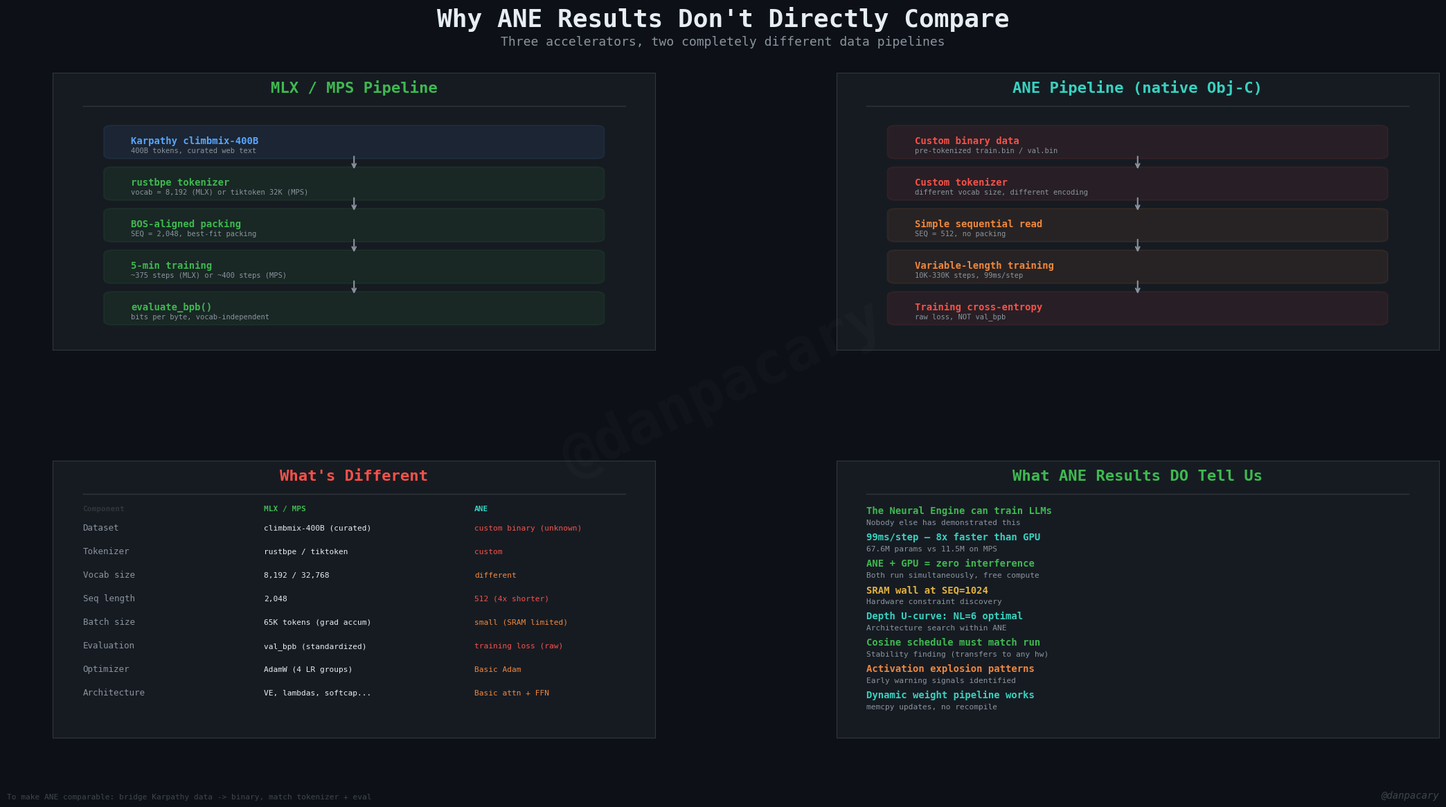

Source code (Python): (Note: this script raises an exception after producing the figure.)
"""Why ANE Results Don't Compare — Data Pipeline Explainer"""
import matplotlib
matplotlib.use("Agg")
import matplotlib.pyplot as plt
import matplotlib.patches as mpatches
import matplotlib.gridspec as gridspec
import numpy as np

# Colors
BG = "#0d1117"
CARD = "#161b22"
TEXT = "#e6edf3"
TEXT_DIM = "#8b949e"
GREEN = "#3fb950"
BLUE = "#58a6ff"
ORANGE = "#f0883e"
RED = "#f85149"
PURPLE = "#bc8cff"
CYAN = "#39d2c0"
GOLD = "#e3b341"

fig = plt.figure(figsize=(22, 12), facecolor=BG)

fig.text(0.5, 0.96, "Why ANE Results Don't Directly Compare", fontsize=26,
         fontweight="bold", color=TEXT, ha="center", va="top", fontfamily="monospace")
fig.text(0.5, 0.925, "Three accelerators, two completely different data pipelines",
         fontsize=13, color=TEXT_DIM, ha="center", va="top", fontfamily="monospace")

gs = gridspec.GridSpec(2, 2, left=0.06, right=0.97, top=0.88, bottom=0.08,
                       hspace=0.4, wspace=0.3)

# ═══════════════════════════════════════
# Panel 1: MLX/MPS pipeline (top left)
# ═══════════════════════════════════════
ax1 = fig.add_subplot(gs[0, 0], facecolor=CARD)
for spine in ax1.spines.values(): spine.set_color("#30363d")
ax1.set_xlim(0, 10)
ax1.set_ylim(0, 10)
ax1.set_xticks([])
ax1.set_yticks([])

ax1.text(5, 9.3, "MLX / MPS Pipeline", fontsize=16, fontweight="bold",
         color=GREEN, ha="center", fontfamily="monospace")
ax1.plot([0.5, 9.5], [8.8, 8.8], color="#30363d", linewidth=1)

# Pipeline boxes
boxes = [
    (1, 7.5, "Karpathy climbmix-400B", BLUE, "400B tokens, curated web text"),
    (1, 6.0, "rustbpe tokenizer", GREEN, "vocab = 8,192 (MLX) or tiktoken 32K (MPS)"),
    (1, 4.5, "BOS-aligned packing", GREEN, "SEQ = 2,048, best-fit packing"),
    (1, 3.0, "5-min training", GREEN, "~375 steps (MLX) or ~400 steps (MPS)"),
    (1, 1.5, "evaluate_bpb()", GREEN, "bits per byte, vocab-independent"),
]

for x, y, label, color, desc in boxes:
    ax1.add_patch(mpatches.FancyBboxPatch((x, y - 0.45), 8, 0.9,
        boxstyle="round,pad=0.15", facecolor=color, alpha=0.08,
        edgecolor=color, linewidth=1.5))
    ax1.text(x + 0.3, y + 0.05, label, fontsize=10, fontweight="bold",
             color=color, fontfamily="monospace", va="center")
    ax1.text(x + 0.3, y - 0.3, desc, fontsize=7.5, color=TEXT_DIM,
             fontfamily="monospace", va="center")

# Arrows
for y_start, y_end in [(7.05, 6.45), (5.55, 4.95), (4.05, 3.45), (2.55, 1.95)]:
    ax1.annotate("", xy=(5, y_end), xytext=(5, y_start),
                 arrowprops=dict(arrowstyle="->", color=TEXT_DIM, lw=1.5))

# ═══════════════════════════════════════
# Panel 2: ANE pipeline (top right)
# ═══════════════════════════════════════
ax2 = fig.add_subplot(gs[0, 1], facecolor=CARD)
for spine in ax2.spines.values(): spine.set_color("#30363d")
ax2.set_xlim(0, 10)
ax2.set_ylim(0, 10)
ax2.set_xticks([])
ax2.set_yticks([])

ax2.text(5, 9.3, "ANE Pipeline (native Obj-C)", fontsize=16, fontweight="bold",
         color=CYAN, ha="center", fontfamily="monospace")
ax2.plot([0.5, 9.5], [8.8, 8.8], color="#30363d", linewidth=1)

boxes_ane = [
    (1, 7.5, "Custom binary data", RED, "pre-tokenized train.bin / val.bin"),
    (1, 6.0, "Custom tokenizer", RED, "different vocab size, different encoding"),
    (1, 4.5, "Simple sequential read", ORANGE, "SEQ = 512, no packing"),
    (1, 3.0, "Variable-length training", ORANGE, "10K-330K steps, 99ms/step"),
    (1, 1.5, "Training cross-entropy", RED, "raw loss, NOT val_bpb"),
]

for x, y, label, color, desc in boxes_ane:
    ax2.add_patch(mpatches.FancyBboxPatch((x, y - 0.45), 8, 0.9,
        boxstyle="round,pad=0.15", facecolor=color, alpha=0.08,
        edgecolor=color, linewidth=1.5))
    ax2.text(x + 0.3, y + 0.05, label, fontsize=10, fontweight="bold",
             color=color, fontfamily="monospace", va="center")
    ax2.text(x + 0.3, y - 0.3, desc, fontsize=7.5, color=TEXT_DIM,
             fontfamily="monospace", va="center")

for y_start, y_end in [(7.05, 6.45), (5.55, 4.95), (4.05, 3.45), (2.55, 1.95)]:
    ax2.annotate("", xy=(5, y_end), xytext=(5, y_start),
                 arrowprops=dict(arrowstyle="->", color=TEXT_DIM, lw=1.5))

# ═══════════════════════════════════════
# Panel 3: What's different (bottom left)
# ═══════════════════════════════════════
ax3 = fig.add_subplot(gs[1, 0], facecolor=CARD)
for spine in ax3.spines.values(): spine.set_color("#30363d")
ax3.set_xlim(0, 10)
ax3.set_ylim(0, 10)
ax3.set_xticks([])
ax3.set_yticks([])

ax3.text(5, 9.3, "What's Different", fontsize=16, fontweight="bold",
         color=RED, ha="center", fontfamily="monospace")
ax3.plot([0.5, 9.5], [8.8, 8.8], color="#30363d", linewidth=1)

diffs = [
    ("Dataset", "climbmix-400B (curated)", "custom binary (unknown)", RED),
    ("Tokenizer", "rustbpe / tiktoken", "custom", RED),
    ("Vocab size", "8,192 / 32,768", "different", ORANGE),
    ("Seq length", "2,048", "512 (4x shorter)", RED),
    ("Batch size", "65K tokens (grad accum)", "small (SRAM limited)", ORANGE),
    ("Evaluation", "val_bpb (standardized)", "training loss (raw)", RED),
    ("Optimizer", "AdamW (4 LR groups)", "Basic Adam", ORANGE),
    ("Architecture", "VE, lambdas, softcap...", "Basic attn + FFN", ORANGE),
]

y = 8.2
ax3.text(0.5, y, "Component", fontsize=8, color="#30363d", fontfamily="monospace", fontweight="bold")
ax3.text(3.5, y, "MLX / MPS", fontsize=8, color=GREEN, fontfamily="monospace", fontweight="bold")
ax3.text(7.0, y, "ANE", fontsize=8, color=CYAN, fontfamily="monospace", fontweight="bold")
y -= 0.7

for component, mlx_val, ane_val, severity in diffs:
    ax3.text(0.5, y, component, fontsize=9, color=TEXT_DIM, fontfamily="monospace")
    ax3.text(3.5, y, mlx_val, fontsize=8, color=TEXT, fontfamily="monospace")
    ax3.text(7.0, y, ane_val, fontsize=8, color=severity, fontfamily="monospace")
    y -= 0.85

# ═══════════════════════════════════════
# Panel 4: What ANE results DO tell us (bottom right)
# ═══════════════════════════════════════
ax4 = fig.add_subplot(gs[1, 1], facecolor=CARD)
for spine in ax4.spines.values(): spine.set_color("#30363d")
ax4.set_xlim(0, 10)
ax4.set_ylim(0, 10)
ax4.set_xticks([])
ax4.set_yticks([])

ax4.text(5, 9.3, "What ANE Results DO Tell Us", fontsize=16, fontweight="bold",
         color=GREEN, ha="center", fontfamily="monospace")
ax4.plot([0.5, 9.5], [8.8, 8.8], color="#30363d", linewidth=1)

findings = [
    ("The Neural Engine can train LLMs", "Nobody else has demonstrated this", GREEN),
    ("99ms/step — 8x faster than GPU", "67.6M params vs 11.5M on MPS", CYAN),
    ("ANE + GPU = zero interference", "Both run simultaneously, free compute", GREEN),
    ("SRAM wall at SEQ=1024", "Hardware constraint discovery", GOLD),
    ("Depth U-curve: NL=6 optimal", "Architecture search within ANE", CYAN),
    ("Cosine schedule must match run", "Stability finding (transfers to any hw)", GREEN),
    ("Activation explosion patterns", "Early warning signals identified", ORANGE),
    ("Dynamic weight pipeline works", "memcpy updates, no recompile", CYAN),
]

y = 8.0
for title, desc, color in findings:
    ax4.text(0.5, y + 0.1, title, fontsize=10, fontweight="bold",
             color=color, fontfamily="monospace")
    ax4.text(0.5, y - 0.3, desc, fontsize=8, color=TEXT_DIM, fontfamily="monospace")
    y -= 0.95

# Center watermark
fig.text(0.5, 0.50, "@danpacary", fontsize=60, color=TEXT_DIM, alpha=0.04,
         ha="center", va="center", fontfamily="monospace", fontweight="bold",
         rotation=25, zorder=0)

# Bottom
fig.text(0.97, 0.005, "@danpacary", fontsize=10, color=TEXT_DIM, alpha=0.4,
         ha="right", va="bottom", fontfamily="monospace", fontstyle="italic")
fig.text(0.03, 0.005, "To make ANE comparable: bridge Karpathy data -> binary, match tokenizer + eval",
         fontsize=8, color=TEXT_DIM, alpha=0.4, ha="left", va="bottom", fontfamily="monospace")

out = "/Users/dan/Dev/autoresearch-ANE/viz/data_pipeline_explainer.png"
plt.savefig(out, dpi=180, facecolor=BG, edgecolor="none", pad_inches=0.3)
print(f"Saved to {out}")
